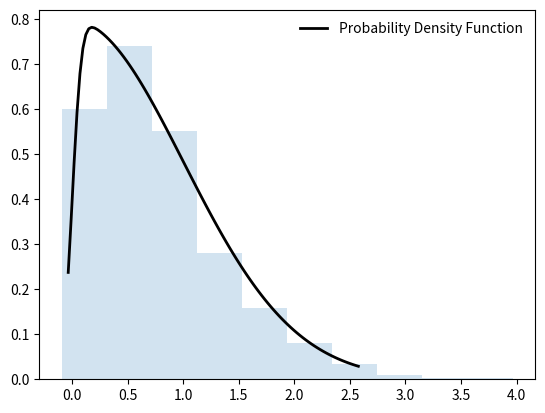
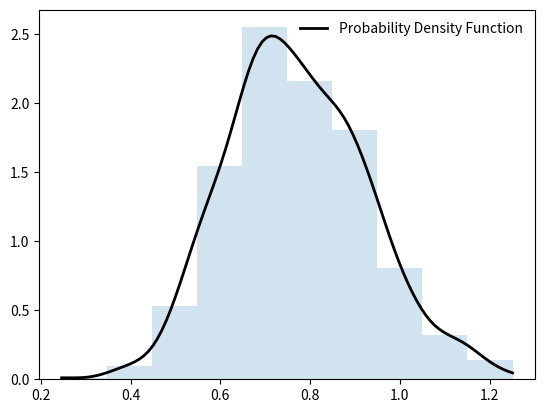

Here is the Python script that generated these plots, in order:
import matplotlib.pyplot as plt  
import numpy as np  
from scipy.stats import skewnorm
from scipy.stats import norm  
from numpy.random import seed
from numpy.random import randint
from scipy.stats.kde import gaussian_kde
import random
seed(1)

## Left skewed data With n = 15
## Example 1 

fig, ax = plt.subplots(1, 1)

a = 15
mean, var, skew, kurt = skewnorm.stats(a, moments='mvsk')
x = np.linspace(skewnorm.ppf(0.01, a),
                skewnorm.ppf(0.99, a), 100)

rv = skewnorm(a)
ax.plot(x, rv.pdf(x), 'k-', lw=2, label='Probability Density Function')

r = skewnorm.rvs(a, size=1000)
ax.hist(r, density=True, histtype='stepfilled', alpha=0.2)
ax.legend(loc='best', frameon=False)
plt.show()

print(r)

means = [np.mean(random.sample(list(r), 15)) for _i in range(1000)]

print(type(means))

print(means)
means = sorted(means)
fig, ax = plt.subplots(1, 1)
kde = gaussian_kde(means)
dist_space = np.linspace( min(means), max(means), 100 )
ax.plot(dist_space, kde(dist_space), 'k-', lw=2, label='Probability Density Function')
ax.hist(means, density=True, histtype='stepfilled', alpha=0.2)
ax.legend(loc='best', frameon=False)
plt.show()

##### To check if sample is normal
from scipy.stats import shapiro
stat, p = shapiro(means)
print('Statistics={}, p={}'.format(stat, p))
alpha = 0.05
if p > alpha:
    print('Sample looks Normal (do not reject H0)')
else:
    print('Sample does not look Normal (reject H0)')

## Left skewed data With n = 15
## Example 2

